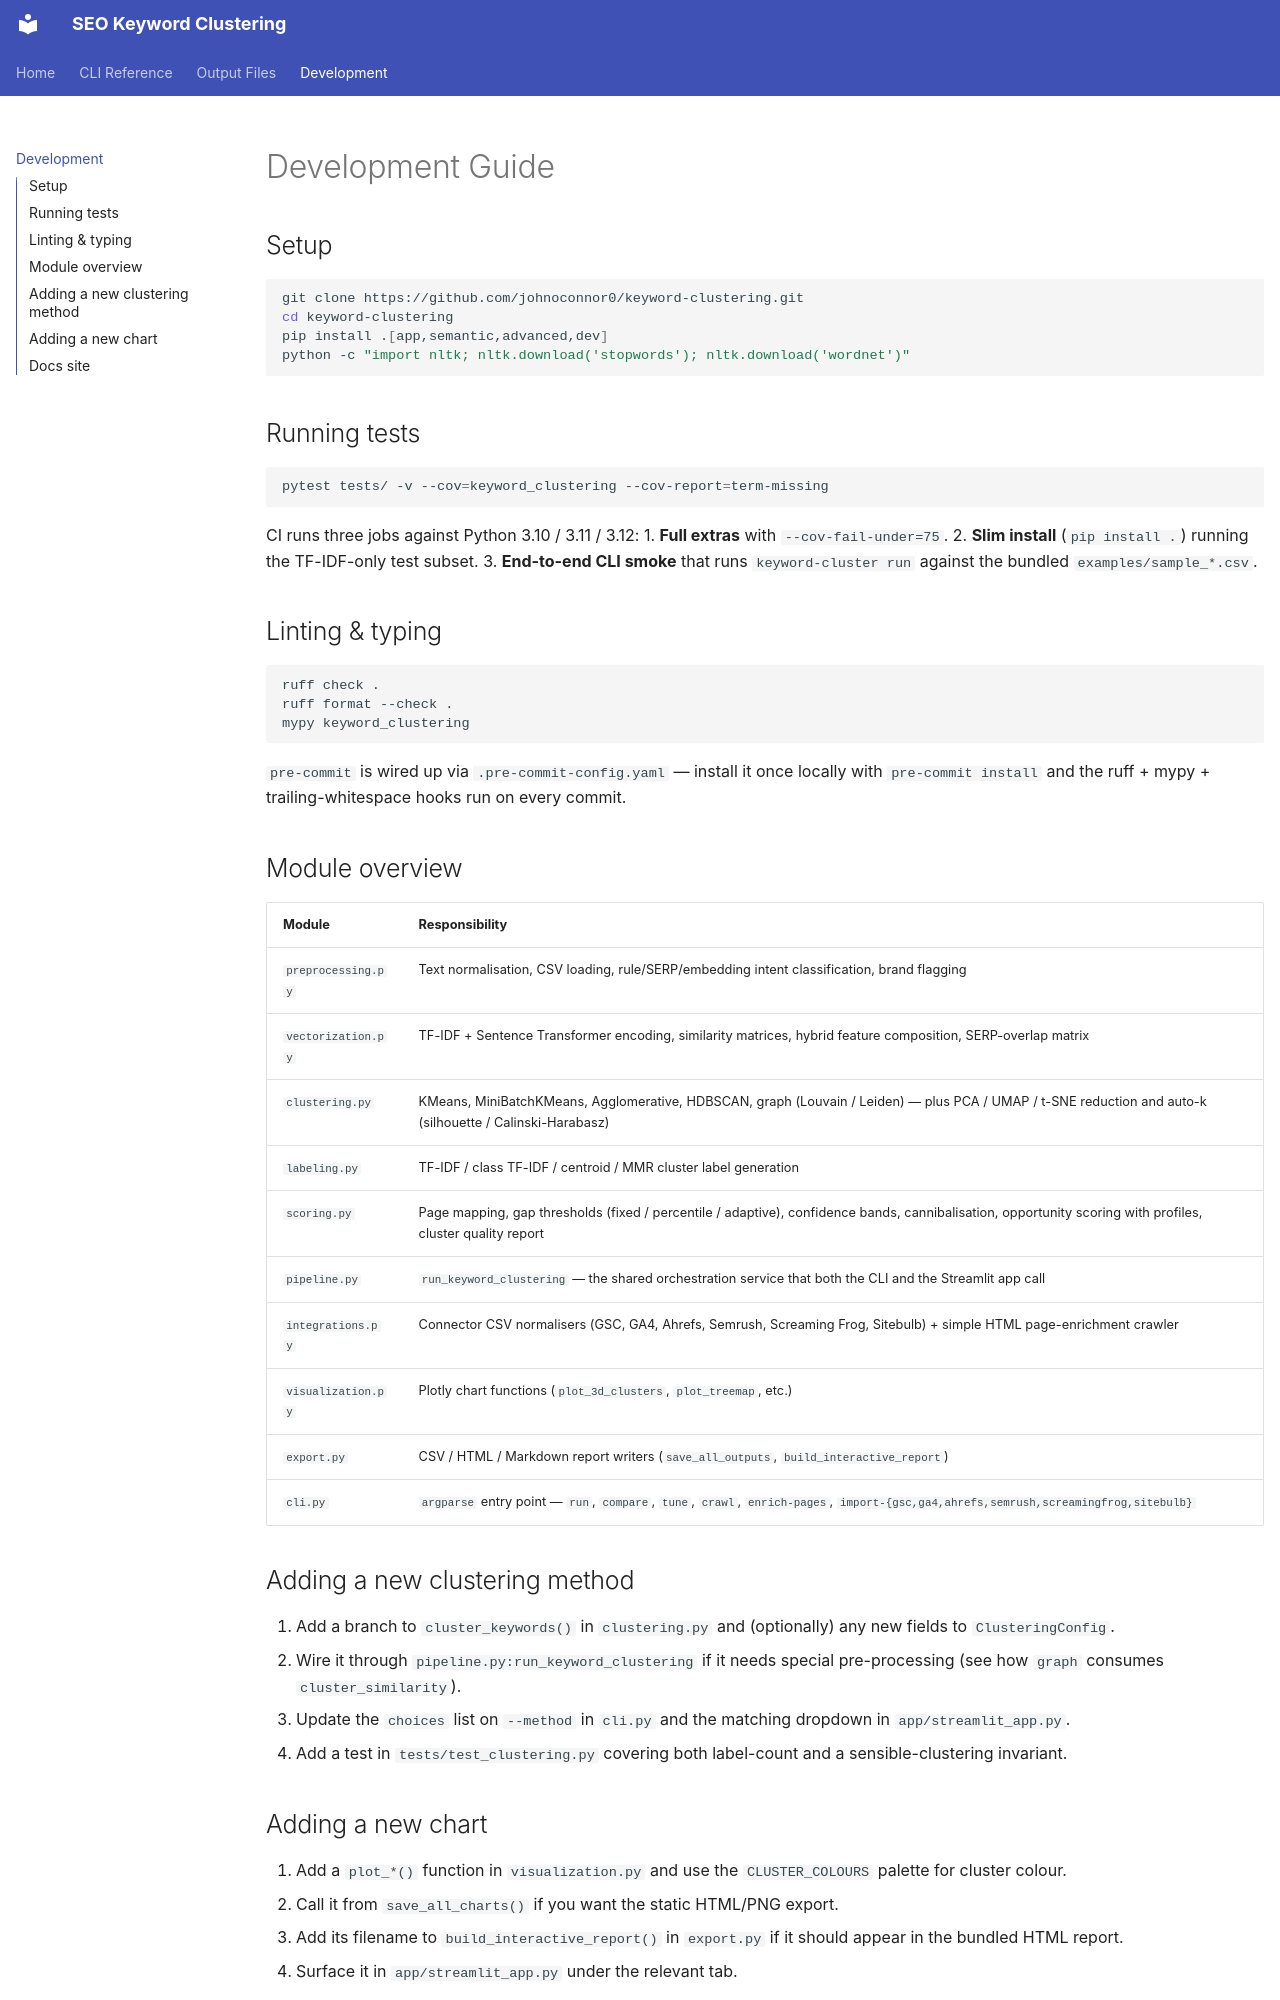

repository: johnoconnor0/keyword-clustering · page: development/index.html · generator: mkdocs

# Development Guide

## Setup

```bash
git clone https://github.com/johnoconnor0/keyword-clustering.git
cd keyword-clustering
pip install .[app,semantic,advanced,dev]
python -c "import nltk; nltk.download('stopwords'); nltk.download('wordnet')"
```

## Running tests

```bash
pytest tests/ -v --cov=keyword_clustering --cov-report=term-missing
```

CI runs three jobs against Python 3.10 / 3.11 / 3.12:
1. **Full extras** with `--cov-fail-under=75`.
2. **Slim install** (`pip install .`) running the TF-IDF-only test subset.
3. **End-to-end CLI smoke** that runs `keyword-cluster run` against the bundled `examples/sample_*.csv`.

## Linting & typing

```bash
ruff check .
ruff format --check .
mypy keyword_clustering
```

`pre-commit` is wired up via `.pre-commit-config.yaml` — install it once locally with `pre-commit install` and the
ruff + mypy + trailing-whitespace hooks run on every commit.

## Module overview

| Module | Responsibility |
|---|---|
| `preprocessing.py` | Text normalisation, CSV loading, rule/SERP/embedding intent classification, brand flagging |
| `vectorization.py` | TF-IDF + Sentence Transformer encoding, similarity matrices, hybrid feature composition, SERP-overlap matrix |
| `clustering.py`   | KMeans, MiniBatchKMeans, Agglomerative, HDBSCAN, graph (Louvain / Leiden) — plus PCA / UMAP / t-SNE reduction and auto-k (silhouette / Calinski-Harabasz) |
| `labeling.py`     | TF-IDF / class TF-IDF / centroid / MMR cluster label generation |
| `scoring.py`      | Page mapping, gap thresholds (fixed / percentile / adaptive), confidence bands, cannibalisation, opportunity scoring with profiles, cluster quality report |
| `pipeline.py`     | `run_keyword_clustering` — the shared orchestration service that both the CLI and the Streamlit app call |
| `integrations.py` | Connector CSV normalisers (GSC, GA4, Ahrefs, Semrush, Screaming Frog, Sitebulb) + simple HTML page-enrichment crawler |
| `visualization.py`| Plotly chart functions (`plot_3d_clusters`, `plot_treemap`, etc.) |
| `export.py`       | CSV / HTML / Markdown report writers (`save_all_outputs`, `build_interactive_report`) |
| `cli.py`          | `argparse` entry point — `run`, `compare`, `tune`, `crawl`, `enrich-pages`, `import-{gsc,ga4,ahrefs,semrush,screamingfrog,sitebulb}` |

## Adding a new clustering method

1. Add a branch to `cluster_keywords()` in `clustering.py` and (optionally) any new fields to `ClusteringConfig`.
2. Wire it through `pipeline.py:run_keyword_clustering` if it needs special pre-processing (see how `graph` consumes
   `cluster_similarity`).
3. Update the `choices` list on `--method` in `cli.py` and the matching dropdown in `app/streamlit_app.py`.
4. Add a test in `tests/test_clustering.py` covering both label-count and a sensible-clustering invariant.
